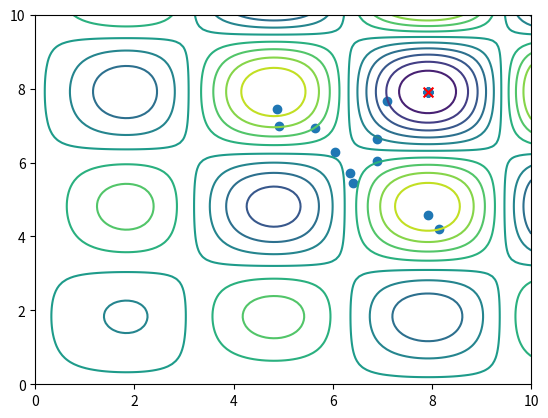

This figure's Python source:
import numpy as np
import matplotlib.pyplot as plt

def eval(x): # alpine n.2
    x1 = x[0]
    x2 = x[1]
    return -(np.sqrt(np.abs(x1)) * np.sin(x1) * np.sqrt(np.abs(x2)) * np.sin(x2))

swarmsize = 30
iterations = 50
omega = 0.35 # inertia
c1 = 0.5 # cognitive constant (lambda 1)
c2 = 0.5 # social constant (lambda 2)
goal = [7.917, 7.917]

#plot stuff
X = np.linspace(0, 10, 128)
Y = np.linspace(0, 10, 128)
Z = eval((np.meshgrid(X, Y, sparse = True)))
levels = np.linspace(np.min(Z), np.max(Z), 12)

def plot(positions):
    x = positions[:, 0]
    y = positions[:, 1]
    plt.figure("Particle Swarm Optimization")
    plt.clf()
    plt.contour(X, Y, Z, levels=levels)
    plt.scatter(x, y)
    plt.scatter(goal[0], goal[1], s=50, marker="x", color="red")
    plt.pause(0.05)

def pso_visual():
    lb = np.array([0, 0])
    ub = np.array([10, 10])
    
    # set lower and upper bounds to velocities based on position bounds
    upper_bound_velocity = np.abs(ub - lb)
    lower_bound_velocity = -upper_bound_velocity

    # initialize particles positions randomly in the function bounds
    positions = np.random.rand(swarmsize, 2)  # particles position
    positions = lb + positions * (ub - lb)
    best_particles_positions = positions.copy()  # best known position per particle
    evals = np.empty(swarmsize)  # evaluation of each particle
    # evaluating each particle
    for i in range(swarmsize):
        evals[i] = eval(positions[i])
    best_particles_evals = evals.copy()

    i_min = np.argmin(best_particles_evals) # index of best eval
    best_swarm_eval = best_particles_evals[i_min].copy()
    best_swarm_position = best_particles_positions[i_min].copy()

    # initial velocity vector
    velocities = lower_bound_velocity + np.random.rand(swarmsize, 2) * (
            upper_bound_velocity - lower_bound_velocity)

    # algorithm core
    for _ in range(iterations):
        plot(positions)
        
        # update velocity vector with slight randomization to approach minimum
        rp = np.random.uniform(size=(swarmsize, 2))  # relative to personal best
        rg = np.random.uniform(size=(swarmsize, 2))  # relative to global best
        # velocity of each particle
        velocities = omega * velocities + c1 * rp * (best_particles_positions - positions) \
            + c2 * rg * (best_swarm_position - positions)
        # update position vector
        positions = positions + velocities

        # prevent out of bounds
        lower_mask = positions < lb
        upper_mask = positions > ub

        # if particle position out of bounds, it get placed the edge
        positions = positions * (~np.logical_or(lower_mask, upper_mask)) \
            + lb * lower_mask + ub * upper_mask

        # update evaluation of each particle
        for i in range(swarmsize):
            evals[i] = eval(positions[i])

        # update best of each particle
        i_update = evals < best_particles_evals
        best_particles_positions[i_update, :] = positions[i_update, :].copy()
        best_particles_evals[i_update] = evals[i_update]

        # compare swarm best position with global best position
        i_min = np.argmin(best_particles_evals)
        if best_particles_evals[i_min] < best_swarm_eval:
            best_swarm_position = best_particles_positions[i_min].copy()
            best_swarm_eval = best_particles_evals[i_min]
    
    return best_swarm_position

result = pso_visual()
plt.show()